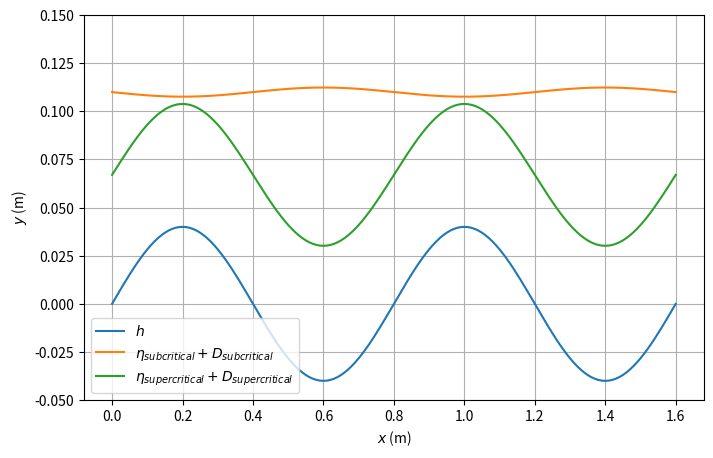

The script that saved this image:
import sympy as sp
import numpy as np
from scipy.optimize import fsolve
import matplotlib.pyplot as plt

# ===========================================
# Question 1
# ===========================================

# Define symbolic variables
c1, c2, b1, h0, V, g, k, D, Fr, kD = sp.symbols('c1 c2 b1 h0 V g k D Fr kD')

# Define equations
eq1 = c1 - c2 - (h0 * V)                # Eq 3.47
eq2 = c1 * sp.exp(k * D) - c2 * sp.exp(-k * D) - (V * b1)   # Eq 3.51
eq3 = c1 * sp.exp(k * D) + c2 * sp.exp(-k * D) - (g * b1 / (V * k))   # Eq 3.57

# Solve 3 equations for 3 unknowns
S = sp.solve([eq1, eq2, eq3], (c1, c2, b1), dict=True)[0]

c1_sol = sp.simplify(S[c1])
c2_sol = sp.simplify(S[c2])
b1_sol = sp.simplify(S[b1])

# Change exponential terms to sinh/cosh
c1_sol = c1_sol.rewrite(sp.sinh)
c2_sol = c2_sol.rewrite(sp.sinh)
b1_sol = b1_sol.rewrite(sp.sinh)

# Define Froude number
eq4 = sp.Eq(Fr, V / sp.sqrt(g * D))
V_sol = sp.solve(eq4, V)[0]

# b1/h0
b1h0 = sp.simplify(b1_sol / h0)
b1h0 = b1h0.rewrite(sp.sinh)

# Check against eq 3.58
eq5 = (sp.cosh(k * D) - sp.sinh(k * D) / (k * D * Fr**2))**(-1)
Q1_check = sp.simplify(b1h0 - eq5)   # should simplify to 0

print("Check Q1 (should be 0):", Q1_check)


# ===========================================
# General Parameters
# ===========================================
g = 9.81     # (m/s^2)
nu = 1e-6    # (m^2/s)

# ===========================================
# Question 2
# ===========================================
h0 = 0.04   # mound height (m)
lam = 0.4   # mound width (m)
L = 2 * lam # bottom wavelength (m)
k = 2 * np.pi / L  # wavenumber (1/m)

x = np.arange(0, 2*L+0.01, 0.01)
h = h0 * np.sin(k * x)

# ---- Helper function for fsolve ----
def Q2(vars, constants):
    V1, V2 = vars
    g, D1, D2, h0 = constants
    F1 = D1 + V1**2 / (2*g) - ((D2 + h0) + V2**2 / (2*g))  # Bernoulli
    F2 = V1*D1 - V2*D2                                    # Continuity
    return [F1, F2]

# ---- Subcritical Flow ----
D1_sub, D2_sub = 0.11, 0.063
initial = [2, 2]
constants = [g, D1_sub, D2_sub, h0]
V1_sub, V2_sub = fsolve(Q2, initial, args=(constants,))

F1_sub = V1_sub / np.sqrt(g*D1_sub)
F2_sub = V2_sub / np.sqrt(g*D2_sub)
Fc_sub = np.sqrt(np.tanh(k*D1_sub)/(k*D1_sub))

b1_sub = h0 / (np.cosh(k*D1_sub) - np.sinh(k*D1_sub)/(k*D1_sub*F1_sub**2))
eta_sub = b1_sub/h0 * h

check1_sub = b1_sub/h0 - (F1_sub**2/(F1_sub**2 - 1))
check2_sub = (D1_sub + b1_sub - h0) - D2_sub

print("Subcritical checks:", check1_sub, check2_sub)

# ---- Supercritical Flow ----
D1_super, D2_super = 0.065, 0.067
constants = [g, D1_super, D2_super, h0]
V1_super, V2_super = fsolve(Q2, initial, args=(constants,))

F1_super = V1_super / np.sqrt(g*D1_super)
F2_super = V2_super / np.sqrt(g*D2_super)
Fc_super = np.sqrt(np.tanh(k*D1_super)/(k*D1_super))

b1_super = h0 / (np.cosh(k*D1_super) - np.sinh(k*D1_super)/(k*D1_super*F1_super**2))
eta_super = b1_super/h0 * h

check1_super = b1_super/h0 - (F1_super**2/(F1_super**2 - 1))
check2_super = (D1_super + b1_super - h0) - D2_super

print("Supercritical checks:", check1_super, check2_super)

# ===========================================
# Plot results
# ===========================================
plt.figure(figsize=(8,5))
plt.plot(x, h, label='$h$')
plt.plot(x, eta_sub + D1_sub, label='$\eta_{subcritical}+D_{subcritical}$')
plt.plot(x, eta_super + D2_super, label='$\eta_{supercritical}+D_{supercritical}$')
plt.xlabel('$x$ (m)')
plt.ylabel('$y$ (m)')
plt.ylim([-0.05, 0.15])
plt.legend()
plt.grid(True, which='both')
plt.show()
